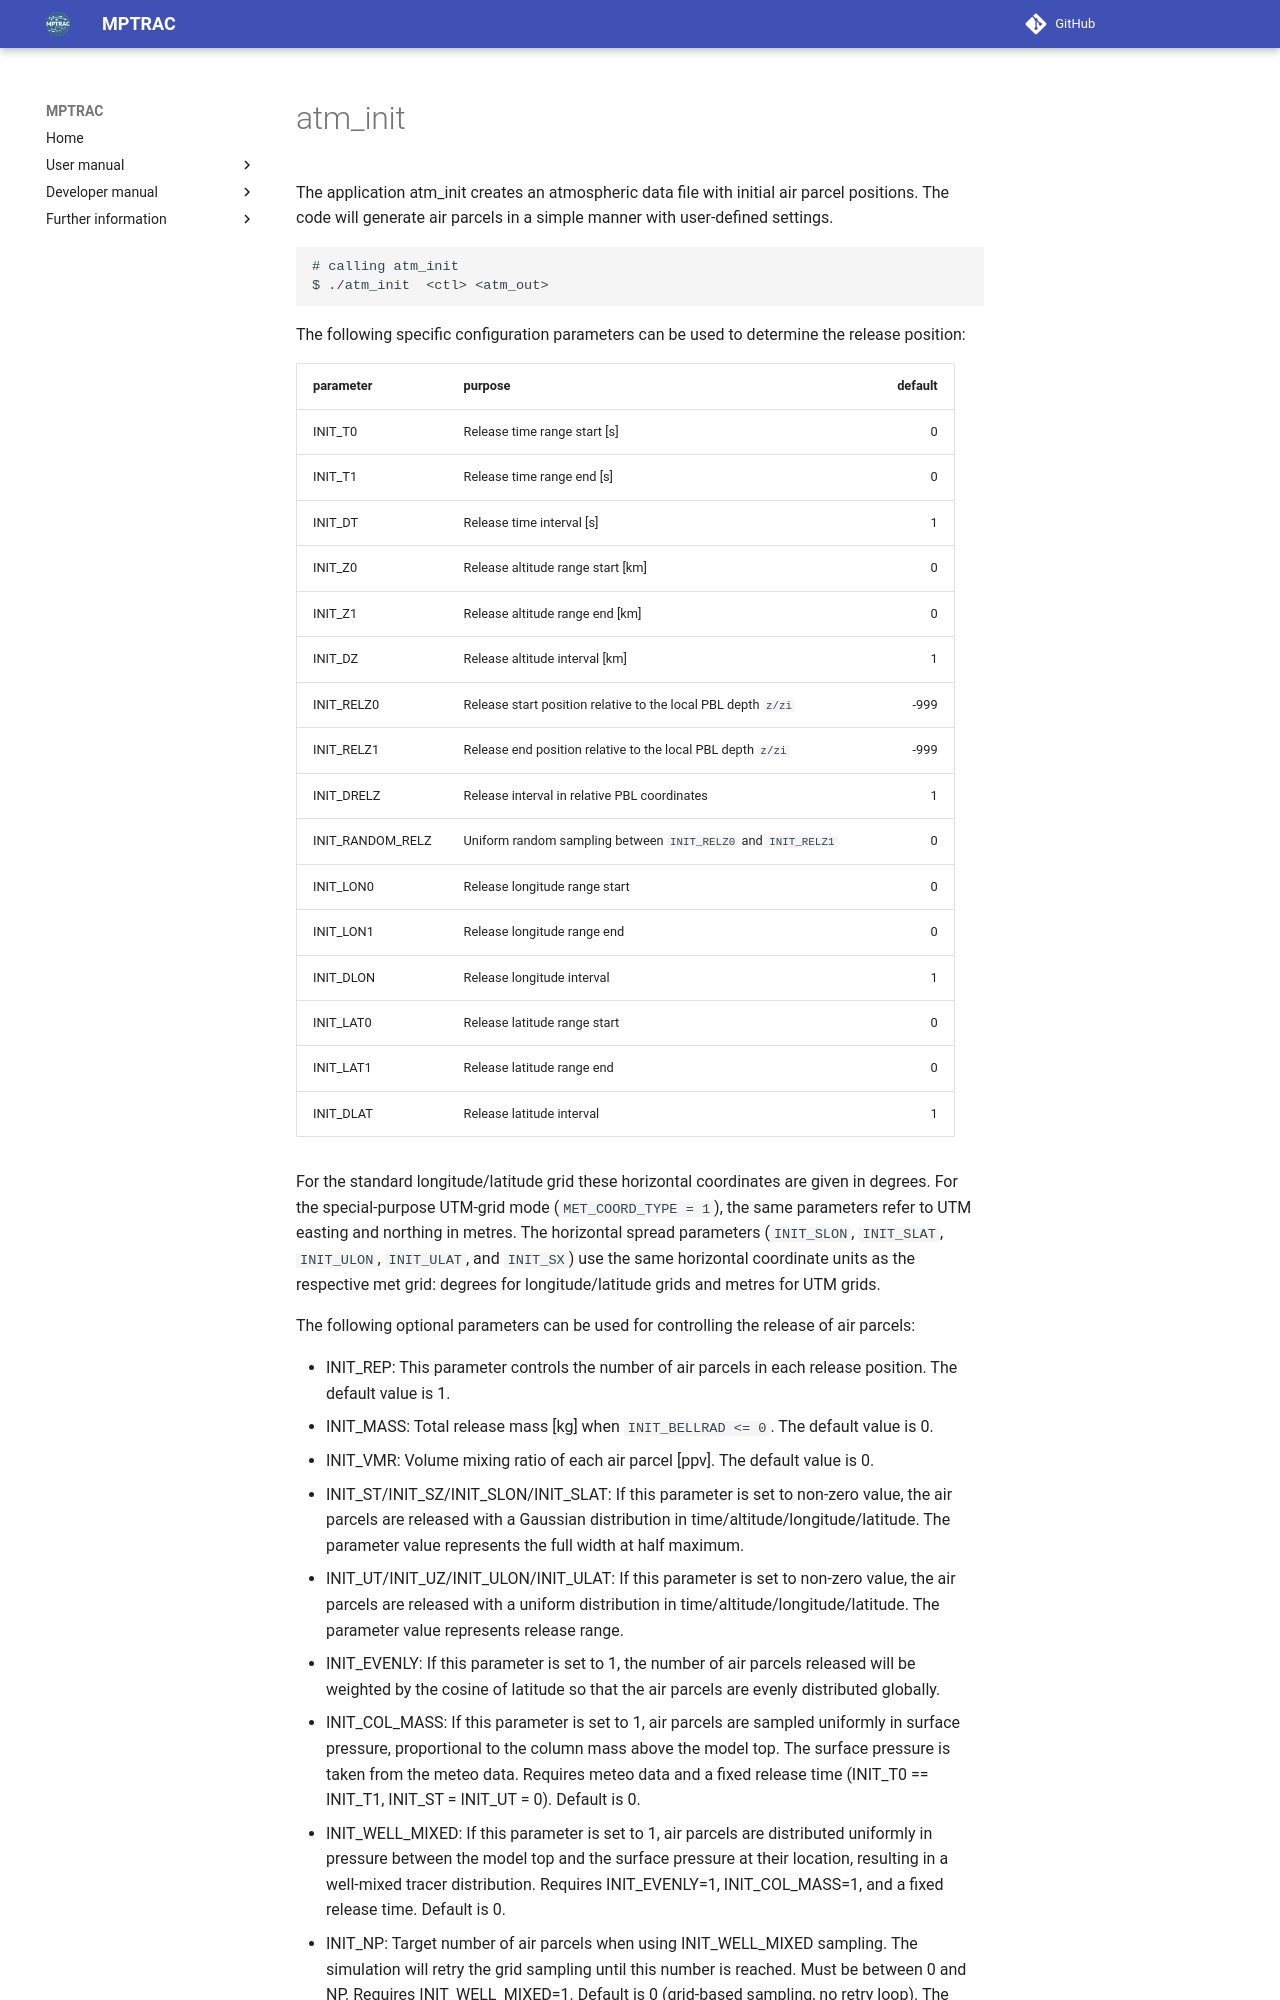

repository: slcs-jsc/mptrac · page: apps/atm_init/index.html · generator: mkdocs

# atm_init

The application atm_init creates an atmospheric data file with initial air parcel positions. The code will generate air parcels in a simple manner with user-defined settings.

```
# calling atm_init
$ ./atm_init  <ctl> <atm_out>
```
The following specific configuration parameters can be used to determine the release position:

| parameter | purpose | default | 
|:-----------|:---------|---------:|
| INIT_T0 | Release time range start [s] | 0 |
| INIT_T1 | Release time range end [s] | 0 |
| INIT_DT | Release time interval [s] | 1 |
| INIT_Z0 | Release altitude range start [km] | 0 |
| INIT_Z1 | Release altitude range end [km] | 0 |
| INIT_DZ | Release altitude interval [km] | 1 |
| INIT_RELZ0 | Release start position relative to the local PBL depth `z/zi` | -999 |
| INIT_RELZ1 | Release end position relative to the local PBL depth `z/zi` | -999 |
| INIT_DRELZ | Release interval in relative PBL coordinates | 1 |
| INIT_RANDOM_RELZ | Uniform random sampling between `INIT_RELZ0` and `INIT_RELZ1` | 0 |
| INIT_LON0 | Release longitude range start | 0 |
| INIT_LON1 | Release longitude range end | 0 |
| INIT_DLON | Release longitude interval | 1 |
| INIT_LAT0 | Release latitude range start | 0 |
| INIT_LAT1 | Release latitude range end | 0 |
| INIT_DLAT | Release latitude interval | 1 |

For the standard longitude/latitude grid these horizontal coordinates
are given in degrees. For the special-purpose UTM-grid mode
(`MET_COORD_TYPE = 1`), the same parameters refer to UTM easting and
northing in metres. The horizontal spread parameters (`INIT_SLON`,
`INIT_SLAT`, `INIT_ULON`, `INIT_ULAT`, and `INIT_SX`) use the same
horizontal coordinate units as the respective met grid: degrees for longitude/latitude grids and
metres for UTM grids.

The following optional parameters can be used for controlling the release of air parcels:
